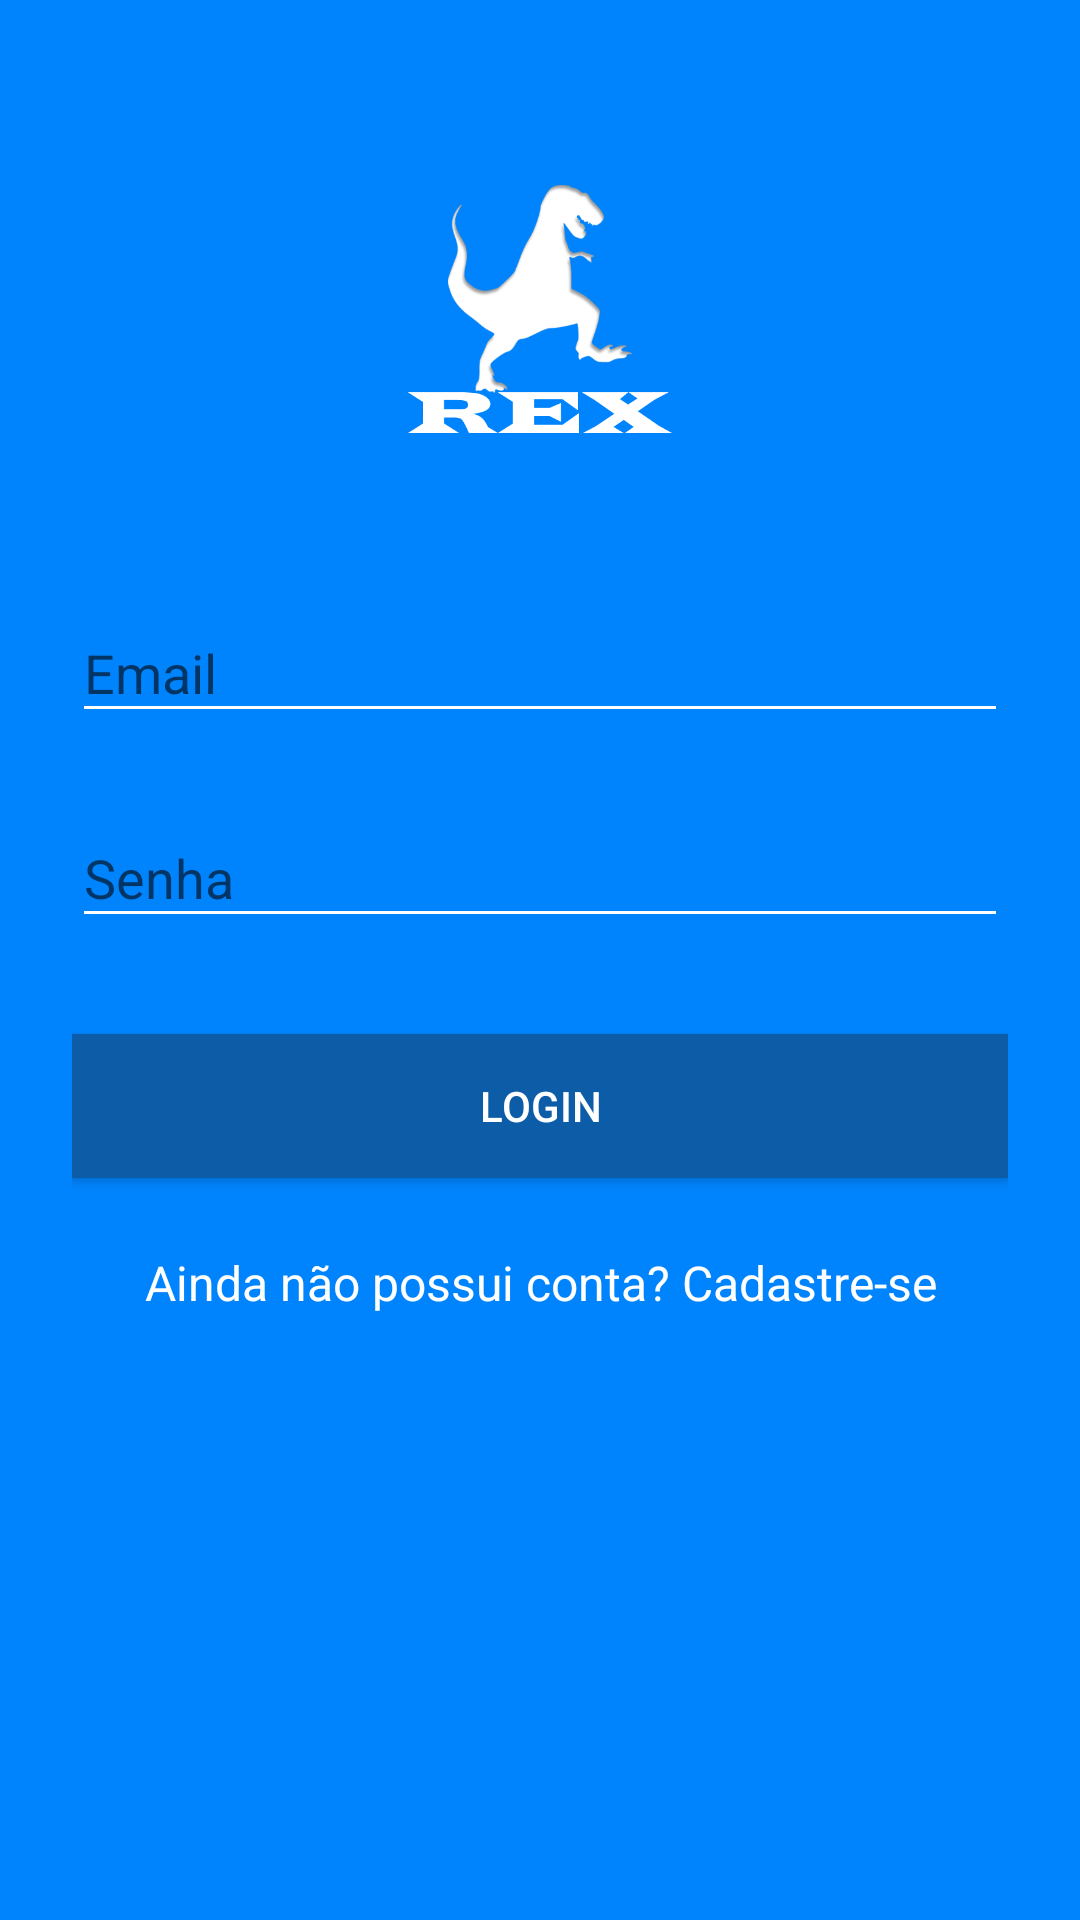

Layout XML and referenced resources for this Android screen:
<!-- AndroidManifest.xml: application theme AppTheme -->
<!-- res/layout/act_login.xml -->
<?xml version="1.0" encoding="utf-8"?>
<android.support.design.widget.CoordinatorLayout xmlns:android="http://schemas.android.com/apk/res/android"
    xmlns:app="http://schemas.android.com/apk/res-auto"
    xmlns:tools="http://schemas.android.com/tools"
    android:layout_width="match_parent"
    android:layout_height="match_parent"
    tools:context="com.rex.rex_project_v03.actLogin">

    <ScrollView xmlns:android="http://schemas.android.com/apk/res/android"
        android:layout_width="fill_parent"
        android:layout_height="fill_parent"
        android:background="@color/blue_light"
        android:fitsSystemWindows="true">

        <LinearLayout
            android:layout_width="match_parent"
            android:layout_height="wrap_content"
            android:orientation="vertical"
            android:paddingLeft="24dp"
            android:paddingRight="24dp"
            android:paddingTop="56dp">


            <ImageView android:src="@mipmap/icon_rex"
                android:layout_width="wrap_content"
                android:layout_height="104dp"
                android:layout_marginBottom="24dp"
                android:layout_gravity="center_horizontal" />

            
            <android.support.design.widget.TextInputLayout
                android:layout_width="match_parent"
                android:layout_height="wrap_content"
                android:layout_marginBottom="8dp"
                android:layout_marginTop="8dp">

                <EditText
                    android:id="@+id/edt_email"
                    android:layout_width="match_parent"
                    android:layout_height="wrap_content"
                    android:backgroundTint="@color/write"
                    android:hint="@string/edt_email"
                    android:inputType="textEmailAddress"
                    android:textColor="@color/write" />
            </android.support.design.widget.TextInputLayout>

            
            <android.support.design.widget.TextInputLayout
                android:layout_width="match_parent"
                android:layout_height="wrap_content"
                android:layout_marginBottom="8dp"
                android:layout_marginTop="8dp">

                <EditText
                    android:id="@+id/edt_senha"
                    android:layout_width="match_parent"
                    android:layout_height="wrap_content"
                    android:backgroundTint="@color/write"
                    android:hint="@string/edt_senha"
                    android:inputType="textPassword"
                    android:textColor="@color/write" />
            </android.support.design.widget.TextInputLayout>

            <android.support.v7.widget.AppCompatButton
                android:id="@+id/btn_login"
                android:layout_width="fill_parent"
                android:layout_height="wrap_content"
                android:layout_marginBottom="24dp"
                android:layout_marginTop="24dp"
                android:background="@color/blue_dark"
                android:padding="12dp"
                android:text="Login"
                android:textColor="@color/write" />

            <TextView
                android:id="@+id/lnk_cadastro"
                android:layout_width="fill_parent"
                android:layout_height="wrap_content"
                android:layout_marginBottom="24dp"
                android:gravity="center"
                android:text="Ainda não possui conta? Cadastre-se"
                android:textColor="@color/write"
                android:textSize="16dip" />

        </LinearLayout>
    </ScrollView>

</android.support.design.widget.CoordinatorLayout>
<!-- resources referenced by this layout -->
<resources>
  <color name="blue_dark">#0c5ca7</color>
  <color name="blue_light">#0084fd</color>
  <color name="write">#ffffff</color>
  <!-- mipmap icon_rex: png bitmap (mipmap-xhdpi, 40956 bytes) -->
  <string name="edt_email">Email</string>
  <string name="edt_senha">Senha</string>
  <style name="AppTheme" parent="Theme.AppCompat.Light.DarkActionBar">
          
          <item name="colorPrimary">@color/blue_light</item>
          <item name="colorPrimaryDark">@color/blue_dark</item>
          <item name="colorAccent">@color/write</item>
      </style>
</resources>
